Run: headless pygame with SDL's dummy video driver; simulated clock (each Clock.tick advances the game by its frame time, no real sleeping); random seed 0; keys injected as events and as key.get_pressed() state; no mouse input.
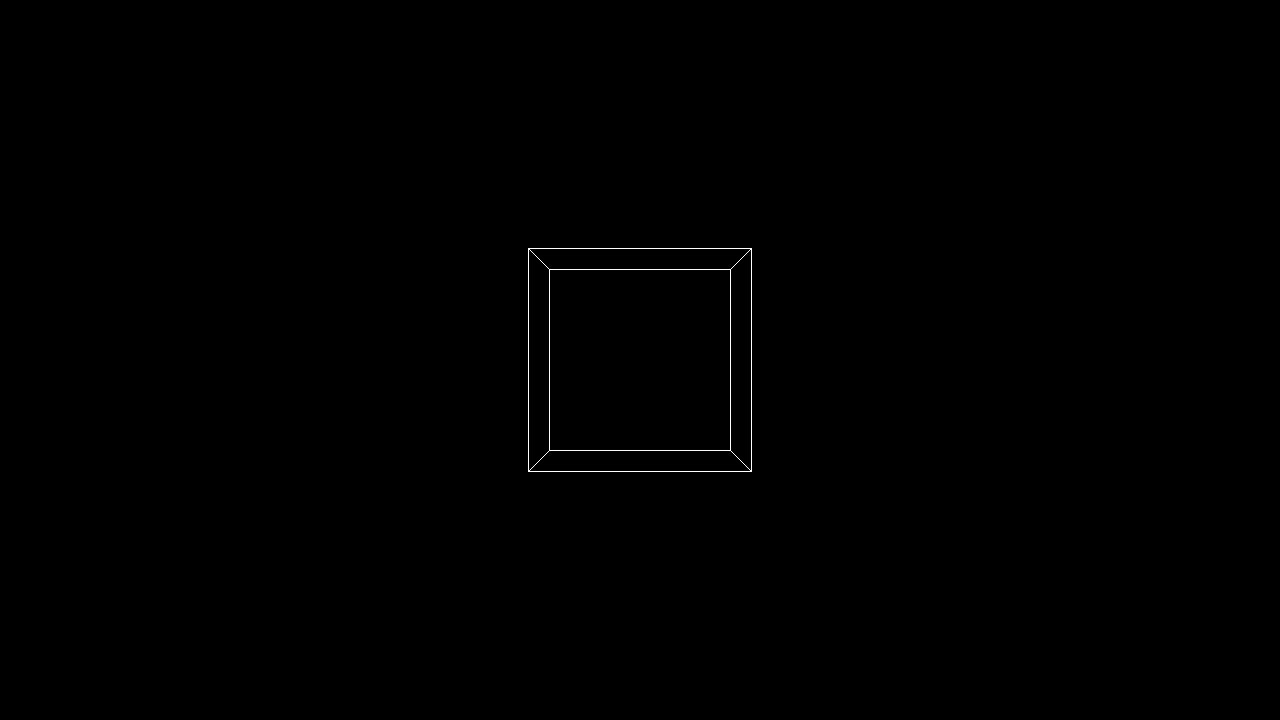
Frame 1 of 4 · flips 1–60 · no input
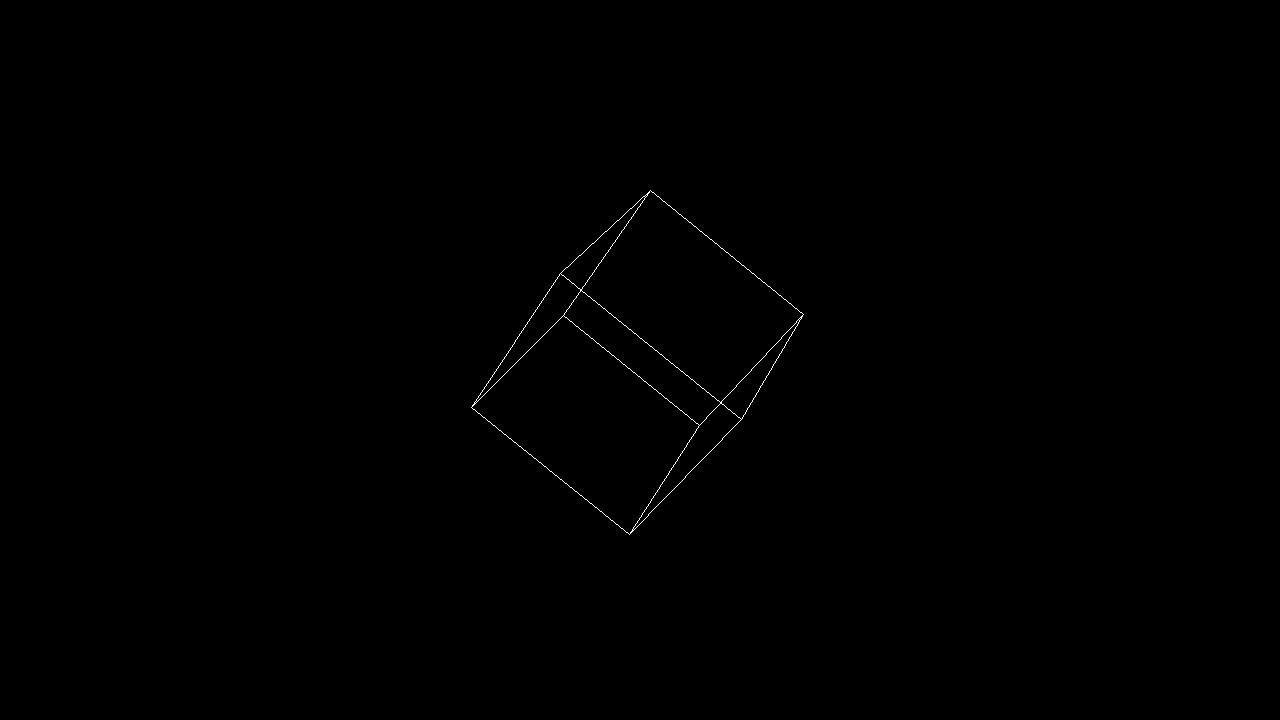
Frame 2 of 4 · flips 61–180 · tapped SPACE, RETURN · held RIGHT (→), D
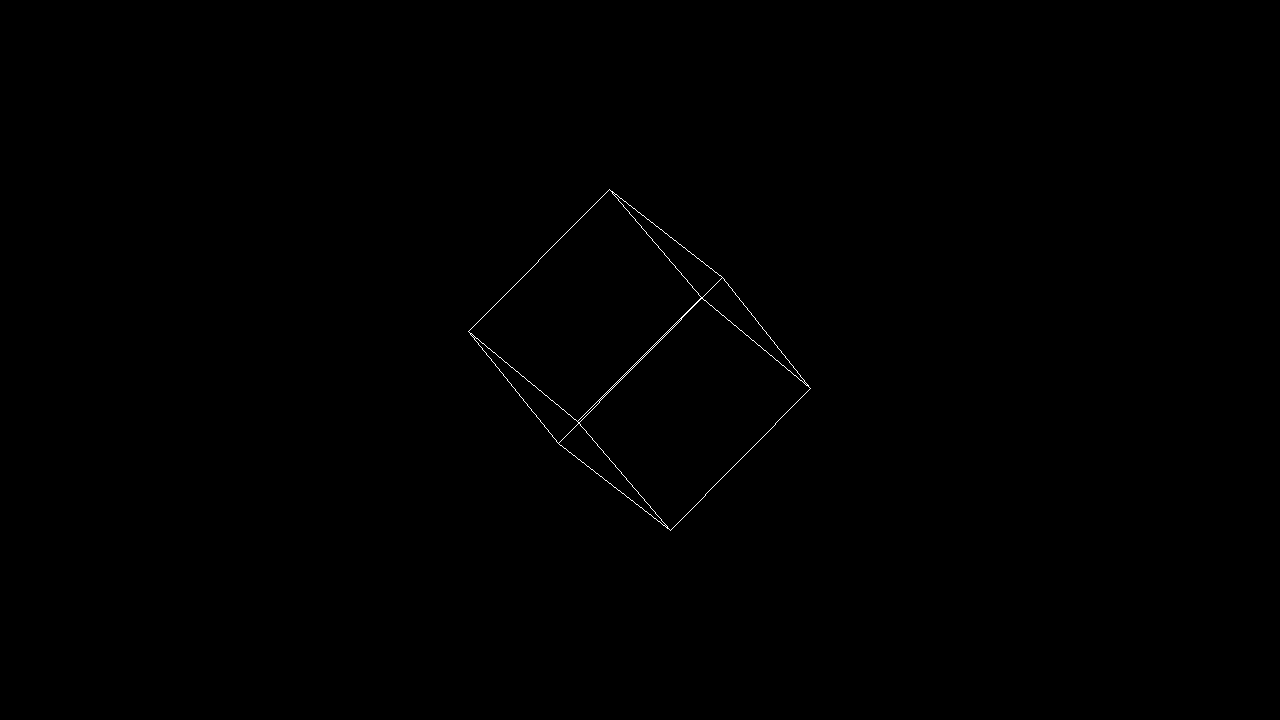
Frame 3 of 4 · flips 181–300 · held DOWN (↓), S
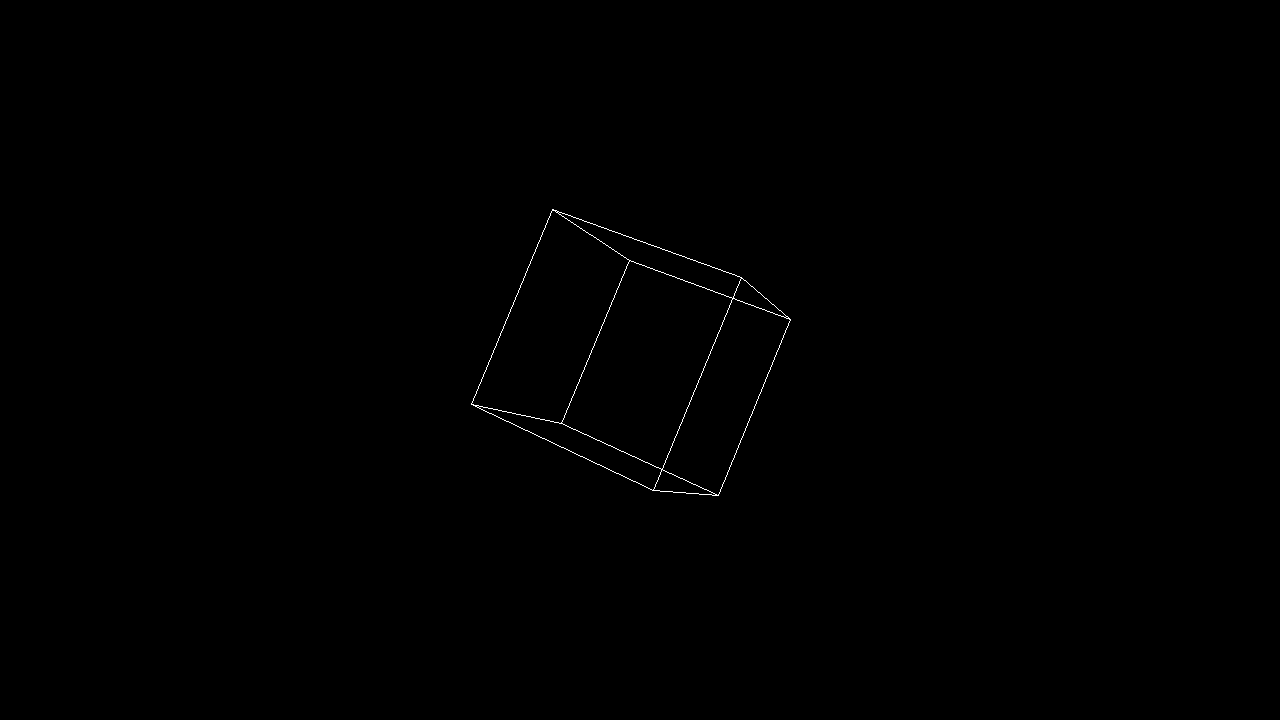
Frame 4 of 4 · flips 301–420 · held LEFT (←), A, UP (↑), W

The pygame program that drew these frames:

import time
import pygame
import math

pygame.init()

screen = pygame.display.set_mode([1280, 720])

cube3d = [(1, 1, 1), 
        (1, 1, -1), 
        (1, -1, 1), 
        (1, -1, -1),
        (-1, 1, 1),
        (-1, 1, -1),
        (-1, -1, 1), 
        (-1, -1, -1)]

edges = [(0, 1),
        (0, 2),
        (0, 4),
        (1, 3),
        (1, 5),
        (2, 3),
        (2, 6),
        (3, 7),
        (4, 5),
        (4, 6),
        (5, 7),
        (6, 7)]



def rotate_point(x, y, z):
    x_rot = x
    y_rot = y * math.cos(theta) - z * math.sin(theta)
    z_rot = y * math.sin(theta) + z * math.cos(theta)
    
    x_final = x_rot * math.cos(theta) - y_rot * math.sin(theta)
    y_final = x_rot * math.sin(theta) + y_rot * math.cos(theta)
    z_final = z_rot

    return x_final, y_final, z_final

def update():
    screen.fill((0, 0, 0))

    global theta
    theta = (theta + speed)# + (2*math.pi/(360*2)))
    cube2d = []
    for i in range(len(cube3d)):
        x_rot, y_rot, z_rot = rotate_point(cube3d[i][0], cube3d[i][1], cube3d[i][2])
        cube2d.append(((x_rot * fov / (fov + z_rot)) * 100 + screen.get_width() / 2,
                       (y_rot * fov / (fov + z_rot)) * 100 + screen.get_height() / 2))

    for i in range(len(edges)):
        pygame.draw.line(screen, (255, 255, 255), cube2d[edges[i][0]], cube2d[edges[i][1]])

    pygame.display.update()




running = True
prev = time.time()
lastcheck = time.time()
delta = 0
fps = 1/60
frames = 0
fov = 10
theta = 0
speed = 0

while running:
    for event in pygame.event.get():
        if event.type == pygame.QUIT:
            running = False
    curr = time.time()
    delta += (curr-prev)/fps
    prev = curr
    if delta >= 1:
        delta -= 1
        frames += 1
        update()
    # if time.time() - lastcheck >= 1:
    #     lastcheck = time.time()
    #     print("FPS: ", frames)
    #     frames = 0

    keys = pygame.key.get_pressed()
    if(keys[pygame.K_LEFT]):
        speed -= fps/1000
    if(keys[pygame.K_RIGHT]):
        speed += fps/1000
    print(speed)

    speed += speed/30000*-1


pygame.quit()
